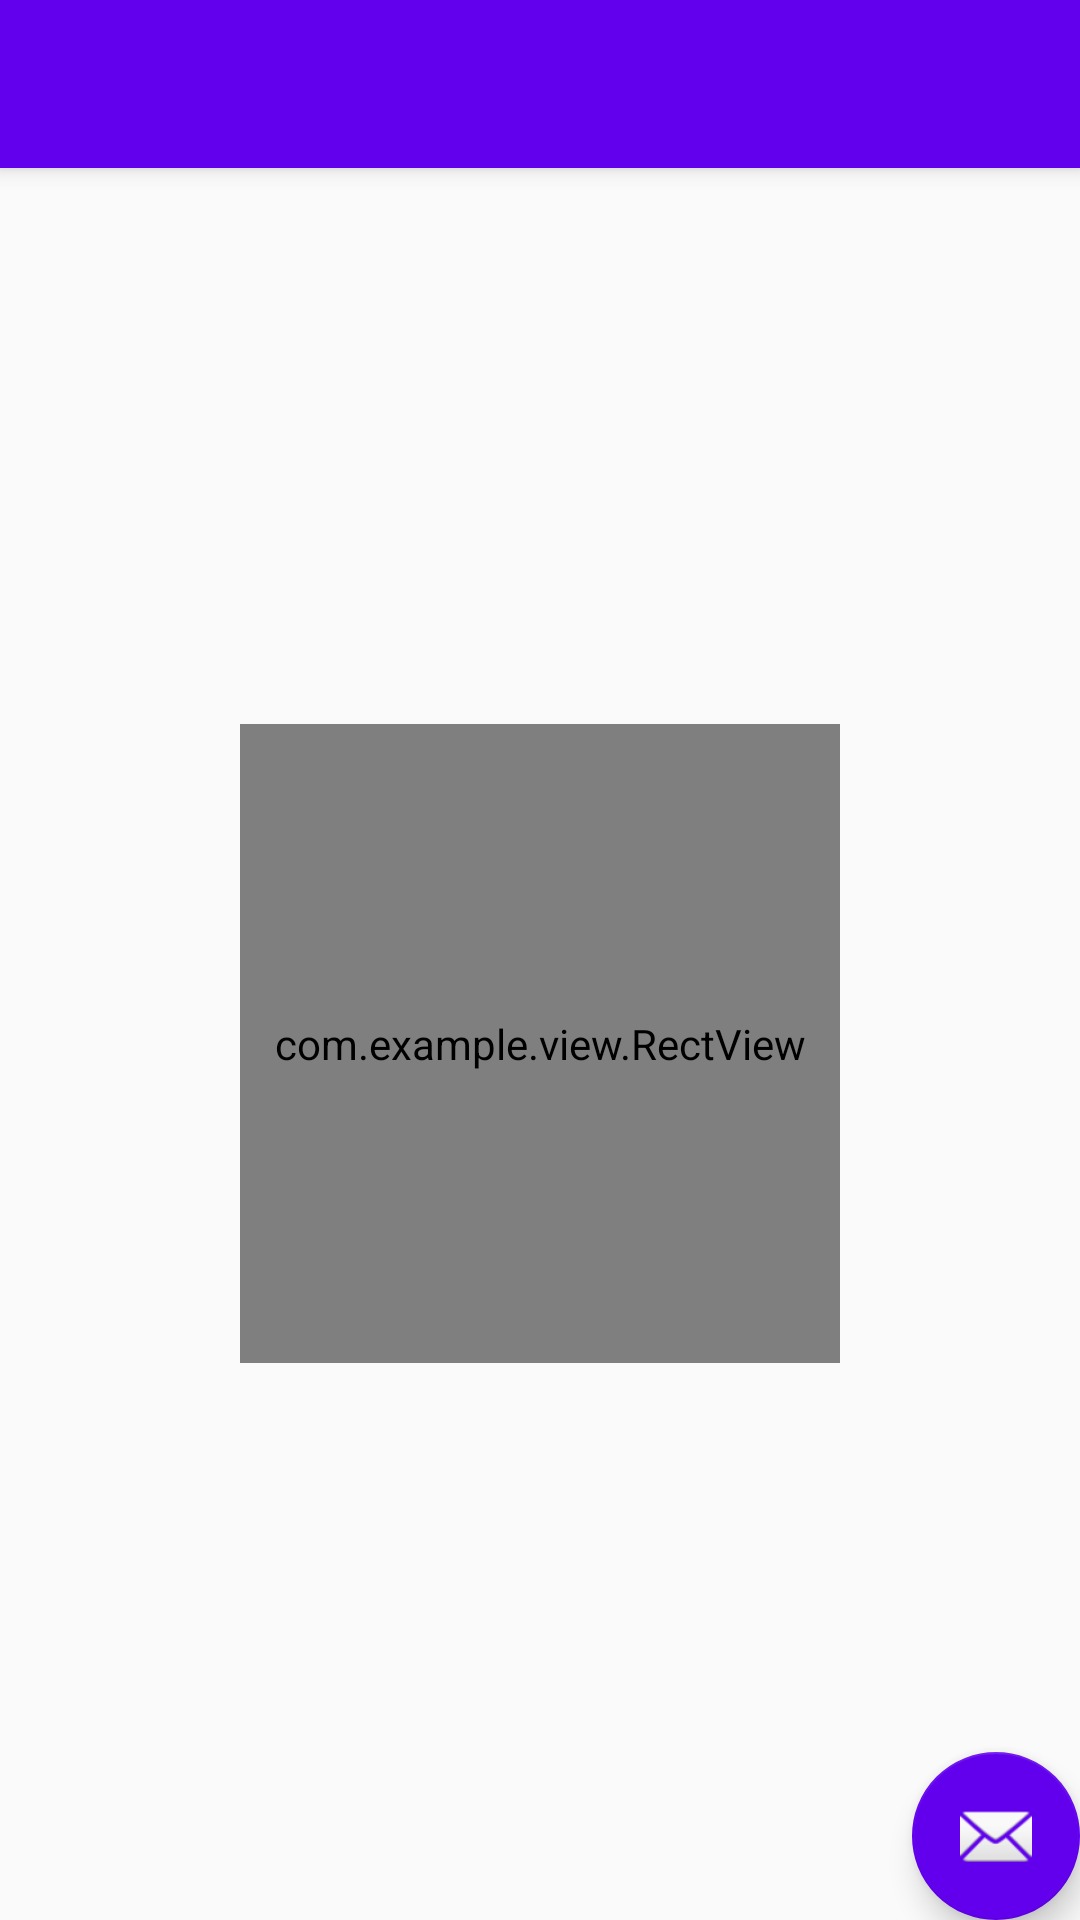

Reconstruct the res/layout file that produces this screen, plus the resources it refers to.
<!-- AndroidManifest.xml: activity theme AppTheme.NoActionBar -->
<!-- res/layout/activity_view.xml -->
<?xml version="1.0" encoding="utf-8"?>
<androidx.coordinatorlayout.widget.CoordinatorLayout xmlns:android="http://schemas.android.com/apk/res/android"
    xmlns:app="http://schemas.android.com/apk/res-auto"
    xmlns:tools="http://schemas.android.com/tools"
    android:layout_width="match_parent"
    android:layout_height="match_parent"
    tools:context="com.example.ViewActivity">

    <com.google.android.material.appbar.AppBarLayout
        android:layout_width="match_parent"
        android:layout_height="wrap_content"
        android:theme="@style/AppTheme.AppBarOverlay">

        <androidx.appcompat.widget.Toolbar
            android:id="@+id/toolbar"
            android:layout_width="match_parent"
            android:layout_height="?attr/actionBarSize"
            android:background="?attr/colorPrimary"
            app:popupTheme="@style/AppTheme.PopupOverlay" />

    </com.google.android.material.appbar.AppBarLayout>

    <include layout="@layout/content_view" />

    <com.google.android.material.floatingactionbutton.FloatingActionButton
        android:id="@+id/fab"
        android:layout_width="wrap_content"
        android:layout_height="wrap_content"
        android:layout_gravity="bottom|end"
        android:layout_margin="@dimen/fab_margin"
        app:srcCompat="@android:drawable/ic_dialog_email" />

</androidx.coordinatorlayout.widget.CoordinatorLayout>
<!-- res/layout/content_view.xml (included above) -->
<?xml version="1.0" encoding="utf-8"?>
<FrameLayout xmlns:android="http://schemas.android.com/apk/res/android"
    xmlns:app="http://schemas.android.com/apk/res-auto"
    android:layout_width="match_parent"
    android:layout_height="match_parent"
    android:orientation="vertical"
    app:layout_behavior="@string/appbar_scrolling_view_behavior">

    <com.example.view.RectView
        android:layout_gravity="center"
        android:layout_width="200dp"
        android:layout_height="213dp" />
</FrameLayout>
<!-- resources referenced by this layout -->
<resources>
  <style name="AppTheme.AppBarOverlay" parent="ThemeOverlay.AppCompat.Dark.ActionBar" />
  <style name="AppTheme.PopupOverlay" parent="ThemeOverlay.AppCompat.Light" />
  <style name="AppTheme.NoActionBar">
          <item name="windowActionBar">false</item>
          <item name="windowNoTitle">true</item>
          
          
          
          <item name="android:navigationBarColor">
              @android:color/transparent
          </item>
          <item name="android:statusBarColor">
              @android:color/transparent
          </item>
  
          
          
          
          
      </style>
</resources>
